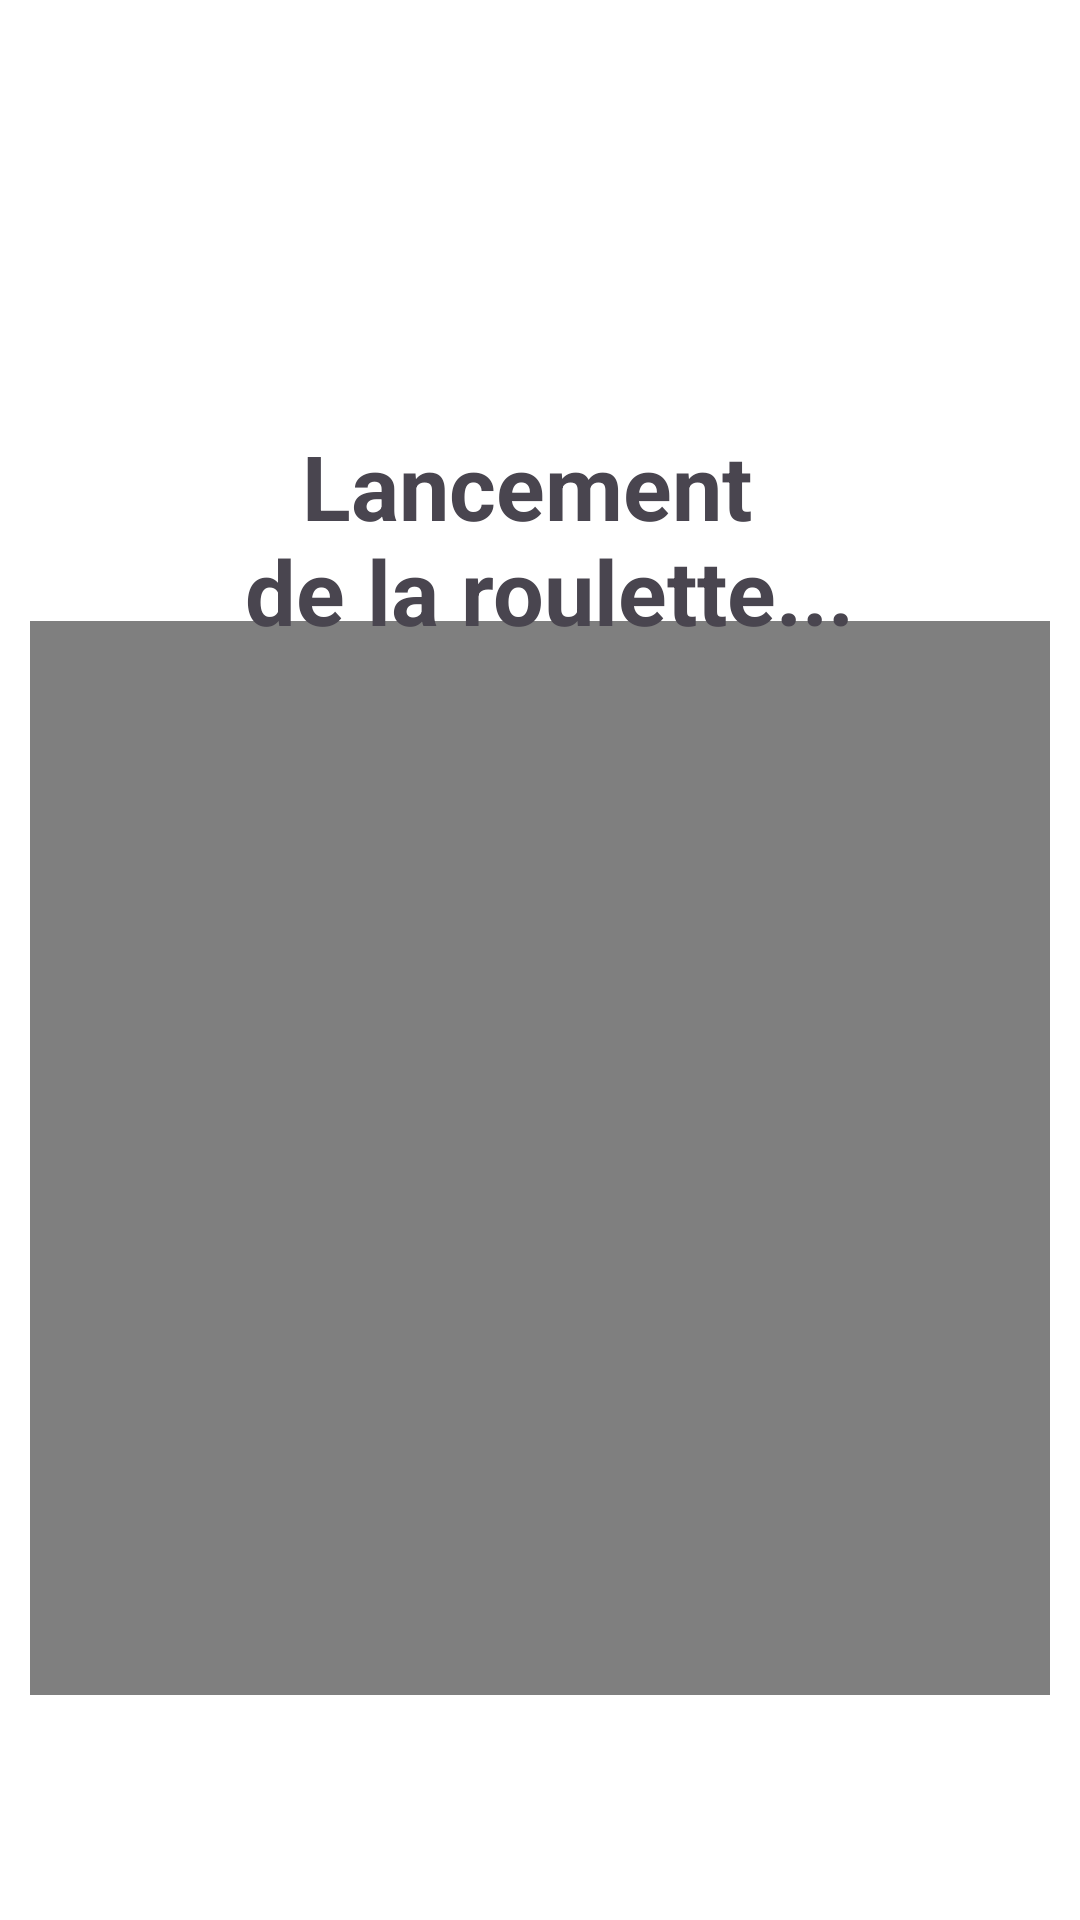

The Android layout XML behind this screen, and the referenced resources:
<!-- AndroidManifest.xml: application theme Theme.GoWhere -->
<!-- res/layout/transition_roulette.xml -->
<?xml version="1.0" encoding="utf-8"?>

<androidx.constraintlayout.widget.ConstraintLayout xmlns:android="http://schemas.android.com/apk/res/android"
    xmlns:app="http://schemas.android.com/apk/res-auto"
    xmlns:tools="http://schemas.android.com/tools"
    android:layout_width="match_parent"
    android:layout_height="match_parent"
    android:background="@android:color/white"
    tools:context=".TransitionRoulette">

    <VideoView
    android:id="@+id/transitionVideo"
    android:layout_width="340dp"
    android:layout_height="358dp"
    android:background="@android:color/transparent"
    app:layout_constraintBottom_toBottomOf="parent"
    app:layout_constraintEnd_toEndOf="parent"
    app:layout_constraintHorizontal_bias="0.492"
    app:layout_constraintStart_toStartOf="parent"
    app:layout_constraintTop_toTopOf="parent"
    app:layout_constraintVertical_bias="0.734" />

    <TextView
    android:id="@+id/lancement"
    android:layout_width="wrap_content"
    android:layout_height="wrap_content"
    android:gravity="center"
    android:text="Lancement &#10; de la roulette..."
    android:textSize="30sp"
    android:textStyle="bold"
    app:layout_constraintBottom_toBottomOf="parent"
    app:layout_constraintEnd_toEndOf="parent"
    app:layout_constraintHorizontal_bias="0.497"
    app:layout_constraintStart_toStartOf="parent"
    app:layout_constraintTop_toTopOf="parent"
    app:layout_constraintVertical_bias="0.251" />

</androidx.constraintlayout.widget.ConstraintLayout>
<!-- resources referenced by this layout -->
<resources>
  <style name="Theme.GoWhere" parent="Base.Theme.GoWhere" />
  <color name="md_theme_primary">#415F91</color>
  <color name="md_theme_onPrimary">#FFFFFF</color>
  <color name="md_theme_primaryContainer">#D6E3FF</color>
  <color name="md_theme_onPrimaryContainer">#001B3E</color>
  <color name="md_theme_secondary">#565F71</color>
  <color name="md_theme_onSecondary">#FFFFFF</color>
  <color name="md_theme_secondaryContainer">#DAE2F9</color>
  <color name="md_theme_onSecondaryContainer">#131C2B</color>
  <color name="md_theme_tertiary">#705575</color>
  <color name="md_theme_onTertiary">#FFFFFF</color>
  <color name="md_theme_tertiaryContainer">#FAD8FD</color>
  <color name="md_theme_onTertiaryContainer">#28132E</color>
  <color name="md_theme_error">#BA1A1A</color>
  <color name="md_theme_onError">#FFFFFF</color>
  <color name="md_theme_errorContainer">#FFDAD6</color>
  <color name="md_theme_onErrorContainer">#410002</color>
  <color name="md_theme_background">#F9F9FF</color>
  <color name="md_theme_onBackground">#191C20</color>
  <color name="md_theme_surface">#F9F9FF</color>
  <color name="md_theme_onSurface">#191C20</color>
  <color name="md_theme_surfaceVariant">#E0E2EC</color>
  <color name="md_theme_onSurfaceVariant">#44474E</color>
  <color name="md_theme_outline">#74777F</color>
  <color name="md_theme_outlineVariant">#C4C6D0</color>
  <color name="md_theme_inverseSurface">#2E3036</color>
  <color name="md_theme_inverseOnSurface">#F0F0F7</color>
  <color name="md_theme_inversePrimary">#AAC7FF</color>
  <color name="md_theme_primaryFixed">#D6E3FF</color>
  <color name="md_theme_onPrimaryFixed">#001B3E</color>
  <color name="md_theme_primaryFixedDim">#AAC7FF</color>
  <color name="md_theme_onPrimaryFixedVariant">#284777</color>
  <color name="md_theme_secondaryFixed">#DAE2F9</color>
  <color name="md_theme_onSecondaryFixed">#131C2B</color>
  <color name="md_theme_secondaryFixedDim">#BEC6DC</color>
  <color name="md_theme_onSecondaryFixedVariant">#3E4759</color>
  <color name="md_theme_tertiaryFixed">#FAD8FD</color>
  <color name="md_theme_onTertiaryFixed">#28132E</color>
  <color name="md_theme_tertiaryFixedDim">#DDBCE0</color>
  <color name="md_theme_onTertiaryFixedVariant">#573E5C</color>
  <color name="md_theme_surfaceDim">#D9D9E0</color>
  <color name="md_theme_surfaceBright">#F9F9FF</color>
  <color name="md_theme_surfaceContainerLowest">#FFFFFF</color>
  <color name="md_theme_surfaceContainerLow">#F3F3FA</color>
  <color name="md_theme_surfaceContainer">#EDEDF4</color>
  <color name="md_theme_surfaceContainerHigh">#E7E8EE</color>
  <color name="md_theme_surfaceContainerHighest">#E2E2E9</color>
</resources>
